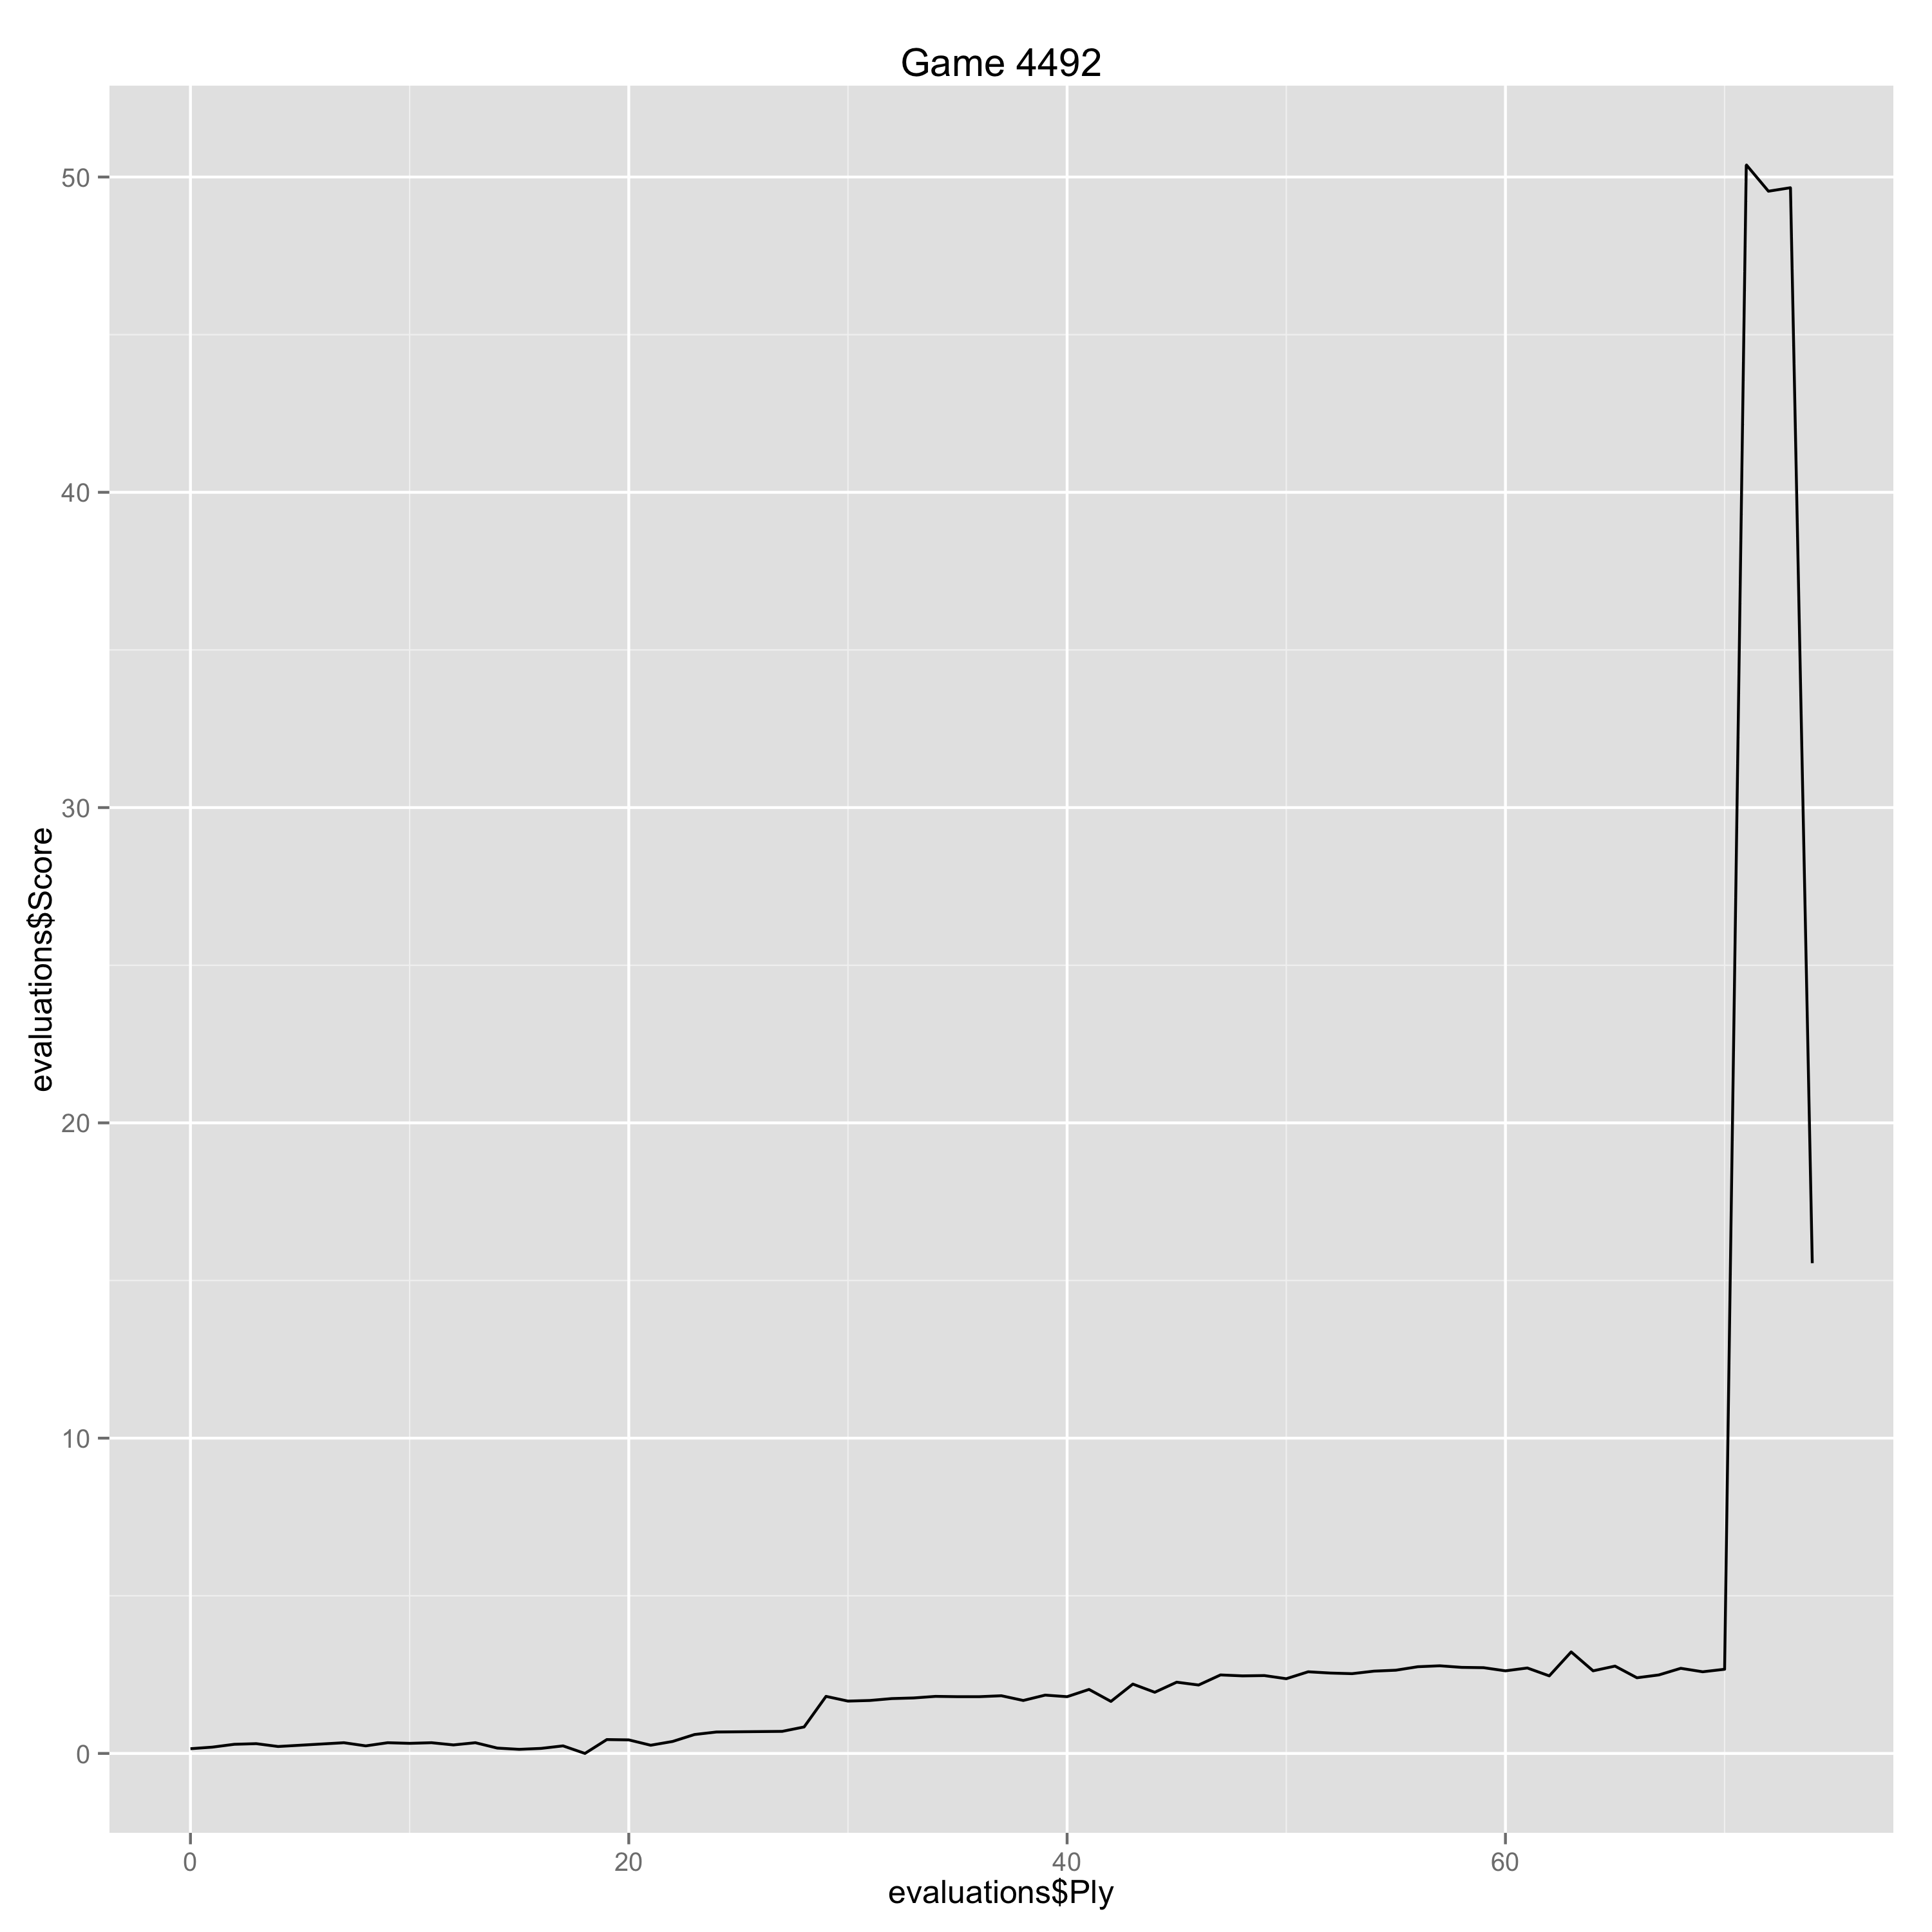

Source data for this figure (header and first rows):
Ply, Move, White, Black, Score, Eval, Comment
0, [1], d4, , 0.15, 0.15, 
1, [1], , d5, 0.2, -0.05, 
2, [2], c4, , 0.29, 0.09, 
3, [2], , c6, 0.31, -0.02, 
4, [3], Nc3, , 0.22, -0.09, 
7, [4], , cxd5, 0.34, -0.12, 
8, [5], Bf4, , 0.24, -0.1, 
9, [5], , Nc6, 0.34, -0.1, 
10, [6], e3, , 0.32, -0.02, 
11, [6], , a6, 0.34, -0.02, 
12, [7], Rc1, , 0.27, -0.07, 
13, [7], , Bf5, 0.34, -0.07, 
14, [8], Nf3, , 0.17, -0.17, 
15, [8], , e6, 0.13, 0.04, 
16, [9], Qb3, , 0.16, 0.03, 
17, [9], , Ra7, 0.24, -0.08, 
18, [10], Ne5, , 0.0, -0.24, 
19, [10], , Nd7, 0.44, -0.44, 
20, [11], Nxd7, , 0.43, -0.01, 
21, [11], , Qxd7, 0.26, 0.17, 
22, [12], Be2, , 0.38, 0.12, 
23, [12], , Be7, 0.6, -0.22, 
24, [13], O-O, , 0.68, 0.08, 
27, [14], , b5, 0.7, -0.02, 
28, [15], Nc5, , 0.84, 0.14, 
29, [15], , Na5, 1.81, -0.97, 
30, [16], Nxd7, , 1.66, -0.15, 
31, [16], , Nxb3, 1.68, -0.02, 
32, [17], Nxf8, , 1.74, 0.06, 
33, [17], , Nxc1, 1.76, -0.02, 
34, [18], Rxc1, , 1.81, 0.05, 
35, [18], , Bxf8, 1.8, 0.01, 
36, [19], g4, , 1.8, 0.0, 
37, [19], , Be4, 1.83, -0.03, 
38, [20], f3, , 1.68, -0.15, 
39, [20], , Bg6, 1.85, -0.17, 
40, [21], Rc8, , 1.8, -0.05, 
41, [21], , Rd7, 2.03, -0.23, 
42, [22], Ra8, , 1.65, -0.38, 
43, [22], , h5, 2.2, -0.55, 
44, [23], h3, , 1.94, -0.26, 
45, [23], , f6, 2.26, -0.32, 
46, [24], Rxa6, , 2.17, -0.09, 
47, [24], , Rb7, 2.49, -0.32, 
48, [25], Rxe6, , 2.46, -0.03, 
49, [25], , Ra7, 2.47, -0.01, 
50, [26], Rb6, , 2.37, -0.1, 
51, [26], , Rxa2, 2.59, -0.22, 
52, [27], Rxb5, , 2.55, -0.04, 
53, [27], , hxg4, 2.53, 0.02, 
54, [28], hxg4, , 2.61, 0.08, 
55, [28], , Ba3, 2.64, -0.03, 
56, [29], Rxd5, , 2.75, 0.11, 
57, [29], , Rxb2, 2.78, -0.03, 
58, [30], Bc4, , 2.73, -0.05, 
59, [30], , Kh7, 2.72, 0.01, 
60, [31], Rd8, , 2.62, -0.1, 
61, [31], , Bc2, 2.71, -0.09, 
62, [32], Rb8, , 2.46, -0.25, 
63, [32], , Bb4, 3.22, -0.76, 
... 11 more rows
